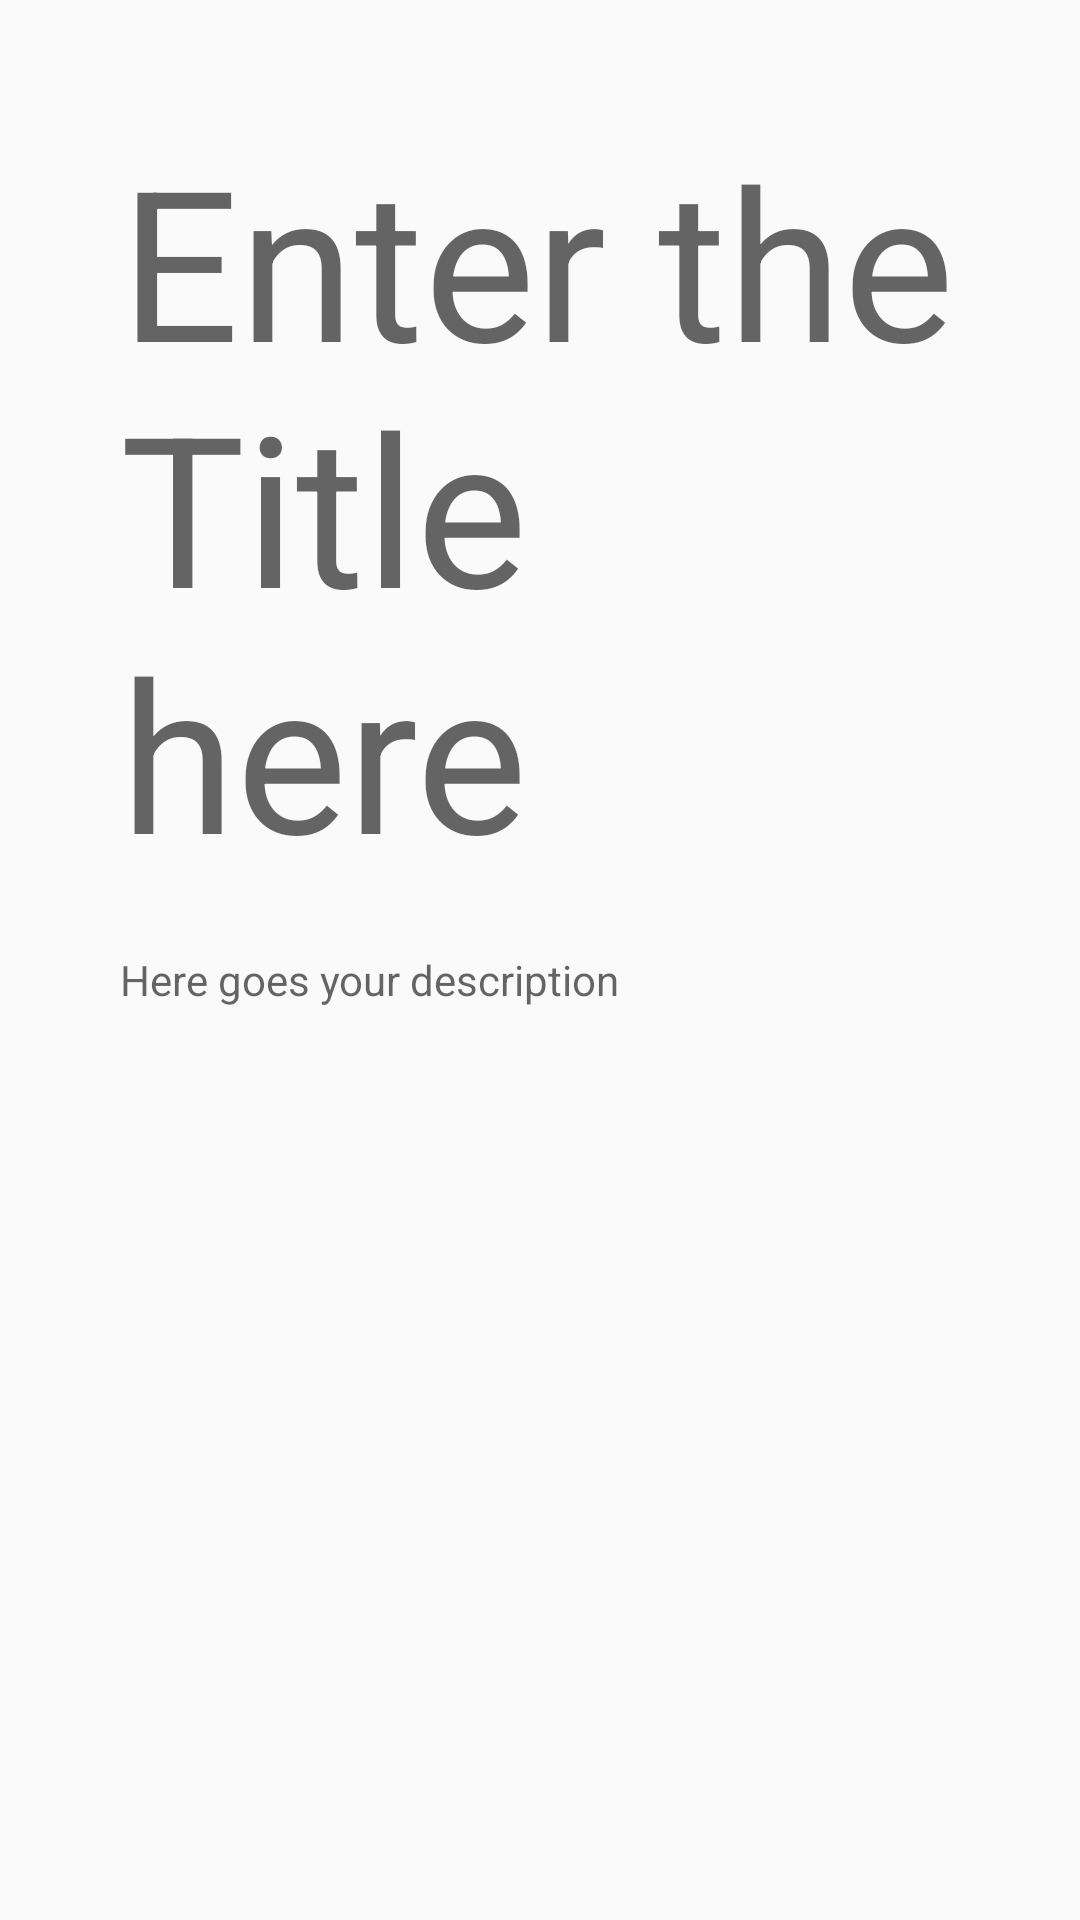

Android layout source for this screen:
<!-- AndroidManifest.xml: application theme AppTheme -->
<!-- res/layout/content_notes_add.xml -->
<?xml version="1.0" encoding="utf-8"?>
<RelativeLayout xmlns:android="http://schemas.android.com/apk/res/android"
    xmlns:app="http://schemas.android.com/apk/res-auto"
    xmlns:tools="http://schemas.android.com/tools"
    android:layout_width="match_parent"
    android:layout_height="match_parent"
    android:padding="@dimen/size_40"
    tools:ignore="MissingPrefix"
    app:layout_behavior="@string/appbar_scrolling_view_behavior"
    tools:context="in.codepeaker.notely.activities.NotesEditActivity"
    tools:showIn="@layout/activity_notes_add">

    <EditText
        android:id="@+id/notes_add_title"
        android:layout_width="match_parent"
        tools:ignore="UnusedAttribute"
        android:transitionName="simple_title_animation"
        fontPath= "fonts/candy.otf"
        android:layout_height="wrap_content"
        android:background="@android:color/transparent"
        android:hint="@string/enter_the_title_here"

        android:maxLength="80"
        android:textSize="@dimen/textsize_70" />

    <EditText
        android:id="@+id/notes_add_description"
        android:layout_width="match_parent"
        android:layout_height="wrap_content"
        android:layout_below="@id/notes_add_title"

        android:layout_marginTop="@dimen/size_20"
        android:background="@android:color/transparent"
        android:hint="@string/here_goes_your_description"
        android:textSize="@dimen/textsize_14" />
</RelativeLayout>
<!-- res/layout/activity_notes_add.xml (included above) -->
<?xml version="1.0" encoding="utf-8"?>
<android.support.design.widget.CoordinatorLayout xmlns:android="http://schemas.android.com/apk/res/android"
    xmlns:app="http://schemas.android.com/apk/res-auto"
    xmlns:tools="http://schemas.android.com/tools"
    android:layout_width="match_parent"
    android:layout_height="match_parent"
    tools:context="in.codepeaker.notely.activities.NotesEditActivity">

    <android.support.design.widget.AppBarLayout
        android:layout_width="match_parent"
        android:layout_height="wrap_content">

        <android.support.v7.widget.Toolbar
            android:id="@+id/toolbar"
            android:layout_width="match_parent"
            android:layout_height="?attr/actionBarSize"
            android:background="?attr/colorPrimary"
            app:popupTheme="@style/AppTheme.PopupOverlay" >

        </android.support.v7.widget.Toolbar>

    </android.support.design.widget.AppBarLayout>

    <include layout="@layout/content_notes_add" />

</android.support.design.widget.CoordinatorLayout>
<!-- resources referenced by this layout -->
<resources>
  <dimen name="size_20">20dp</dimen>
  <dimen name="size_40">40dp</dimen>
  <dimen name="textsize_14">14sp</dimen>
  <dimen name="textsize_70">70sp</dimen>
  <string name="enter_the_title_here">Enter the Title here</string>
  <string name="here_goes_your_description">Here goes your description</string>
  <style name="AppTheme.PopupOverlay" parent="ThemeOverlay.AppCompat.Light" />
  <style name="AppTheme" parent="Theme.AppCompat.Light.NoActionBar">
          
          <item name="colorPrimary">@color/colorPrimary</item>
          <item name="colorPrimaryDark">@color/colorPrimaryDark</item>
          <item name="colorControlNormal">#000</item>
          <item name="colorAccent">@color/colorAccent</item>
  
      </style>
  <color name="colorPrimary">#eaeaec</color>
  <color name="colorPrimaryDark">#eaeaec</color>
  <color name="colorAccent">#ffff4444</color>
</resources>
